The GitHub repository Aurelia-Maris-Crystalthrone/YouKang contains a labelled image folder "CitrusLeafPathology-14-Aug" with 14 categories: anthracnose, bacterial blight, black spot, citrus canker, citrus mite, curl leaf, curl virus, deficiency leaf, dry leaf, greening, healthy, melanose, sooty mould, spider mite. Examples follow, each with its label.

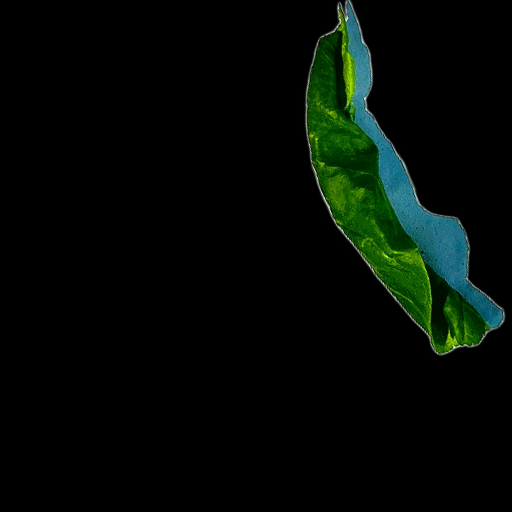
Label: curl virus

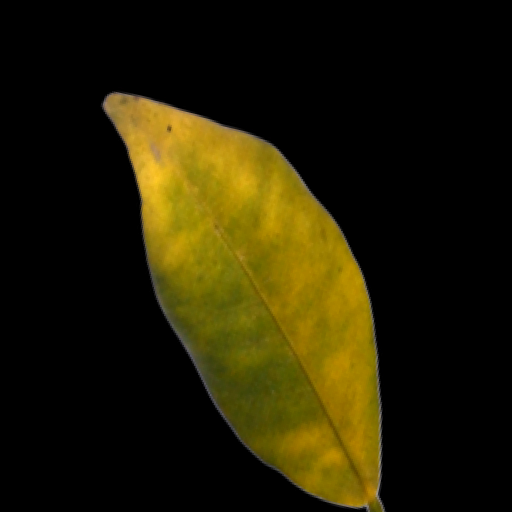
Label: greening

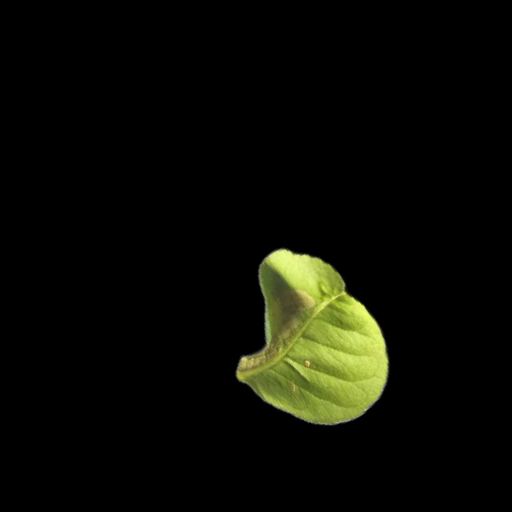
Label: curl leaf

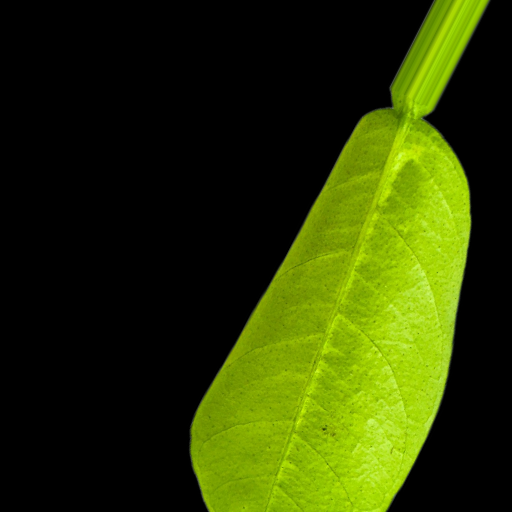
Label: healthy

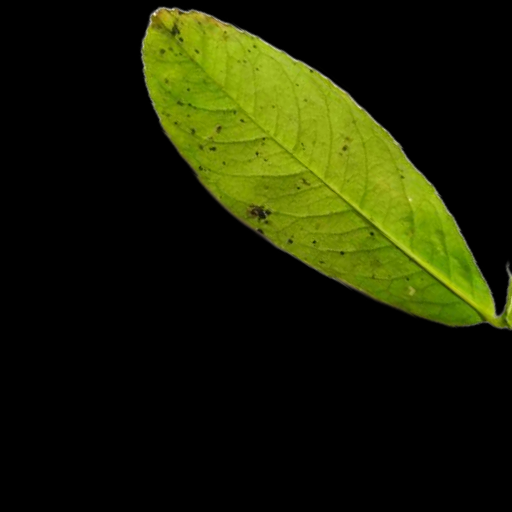
Label: melanose

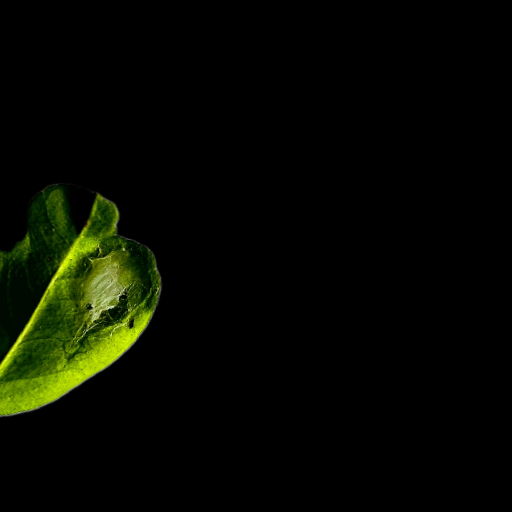
Label: spider mite
